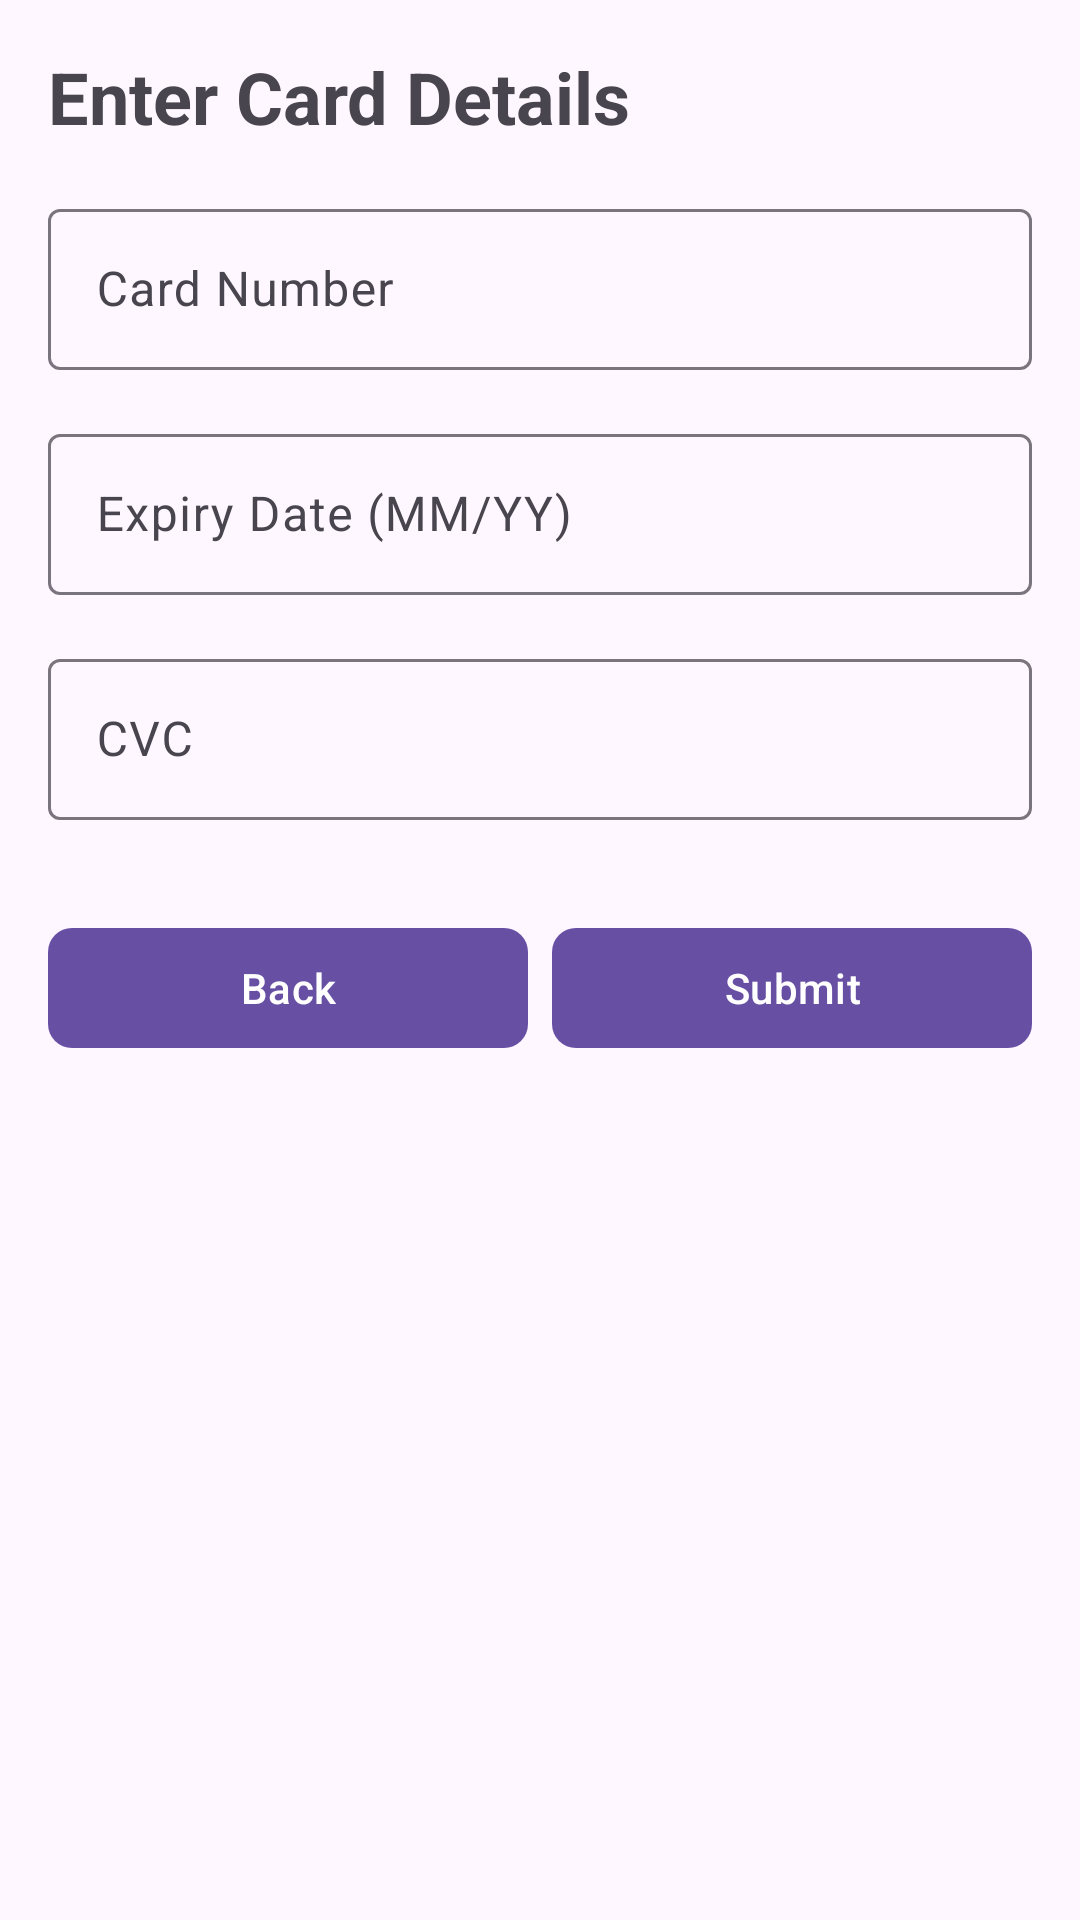

Here is an Android app screen rendered from its layout file. Give the layout XML and the strings, colors and styles it references.
<!-- AndroidManifest.xml: application theme Theme.SupportForCustomer -->
<!-- res/layout/fragment_card_details.xml -->
<?xml version="1.0" encoding="utf-8"?>
<FrameLayout xmlns:android="http://schemas.android.com/apk/res/android"
    xmlns:app="http://schemas.android.com/apk/res-auto"
    xmlns:tools="http://schemas.android.com/tools"
    android:layout_width="match_parent"
    android:layout_height="match_parent"
    tools:context=".CardDetailsFragment">

    <ScrollView
        android:layout_width="match_parent"
        android:layout_height="match_parent"
        android:padding="16dp">

        <LinearLayout
            android:layout_width="match_parent"
            android:layout_height="wrap_content"
            android:orientation="vertical">

            <TextView
                android:layout_width="wrap_content"
                android:layout_height="wrap_content"
                android:text="Enter Card Details"
                android:textSize="24sp"
                android:textStyle="bold"
                android:layout_marginBottom="16dp"/>

            <com.google.android.material.textfield.TextInputLayout
                android:layout_width="match_parent"
                android:layout_height="wrap_content"
                android:layout_marginBottom="16dp">

                <com.google.android.material.textfield.TextInputEditText
                    android:id="@+id/cardNumber"
                    android:layout_width="match_parent"
                    android:layout_height="wrap_content"
                    android:hint="Card Number"
                    android:inputType="number"
                    android:padding="16dp"
                    android:textSize="16sp"/>
            </com.google.android.material.textfield.TextInputLayout>

            <com.google.android.material.textfield.TextInputLayout
                android:layout_width="match_parent"
                android:layout_height="wrap_content"
                android:layout_marginBottom="16dp">

                <com.google.android.material.textfield.TextInputEditText
                    android:id="@+id/cardExpiry"
                    android:layout_width="match_parent"
                    android:layout_height="wrap_content"
                    android:hint="Expiry Date (MM/YY)"
                    android:inputType="text"
                    android:padding="16dp"
                    android:textSize="16sp"/>
            </com.google.android.material.textfield.TextInputLayout>

            <com.google.android.material.textfield.TextInputLayout
                android:layout_width="match_parent"
                android:layout_height="wrap_content"
                android:layout_marginBottom="16dp">

                <com.google.android.material.textfield.TextInputEditText
                    android:id="@+id/cardCvc"
                    android:layout_width="match_parent"
                    android:layout_height="wrap_content"
                    android:hint="CVC"
                    android:inputType="number"
                    android:padding="16dp"
                    android:textSize="16sp"/>
            </com.google.android.material.textfield.TextInputLayout>

            <LinearLayout
                android:layout_width="match_parent"
                android:layout_height="wrap_content"
                android:orientation="horizontal"
                android:layout_marginTop="16dp"
                android:gravity="center">

                <com.google.android.material.button.MaterialButton
                    android:id="@+id/backButton"
                    android:layout_width="0dp"
                    android:layout_height="wrap_content"
                    android:layout_weight="1"
                    android:text="Back"
                    android:layout_marginEnd="8dp"
                    app:backgroundTint="?attr/colorPrimary"
                    app:cornerRadius="8dp"/>

                <com.google.android.material.button.MaterialButton
                    android:id="@+id/submitButton"
                    android:layout_width="0dp"
                    android:layout_height="wrap_content"
                    android:layout_weight="1"
                    android:text="Submit"
                    app:backgroundTint="?attr/colorPrimary"
                    app:cornerRadius="8dp"/>
            </LinearLayout>

        </LinearLayout>
    </ScrollView>
</FrameLayout>
<!-- resources referenced by this layout -->
<resources>
  <style name="Theme.SupportForCustomer" parent="Base.Theme.SupportForCustomer" />
  <style name="Base.Theme.SupportForCustomer" parent="Theme.Material3.DayNight.NoActionBar">
          
          
      </style>
</resources>
